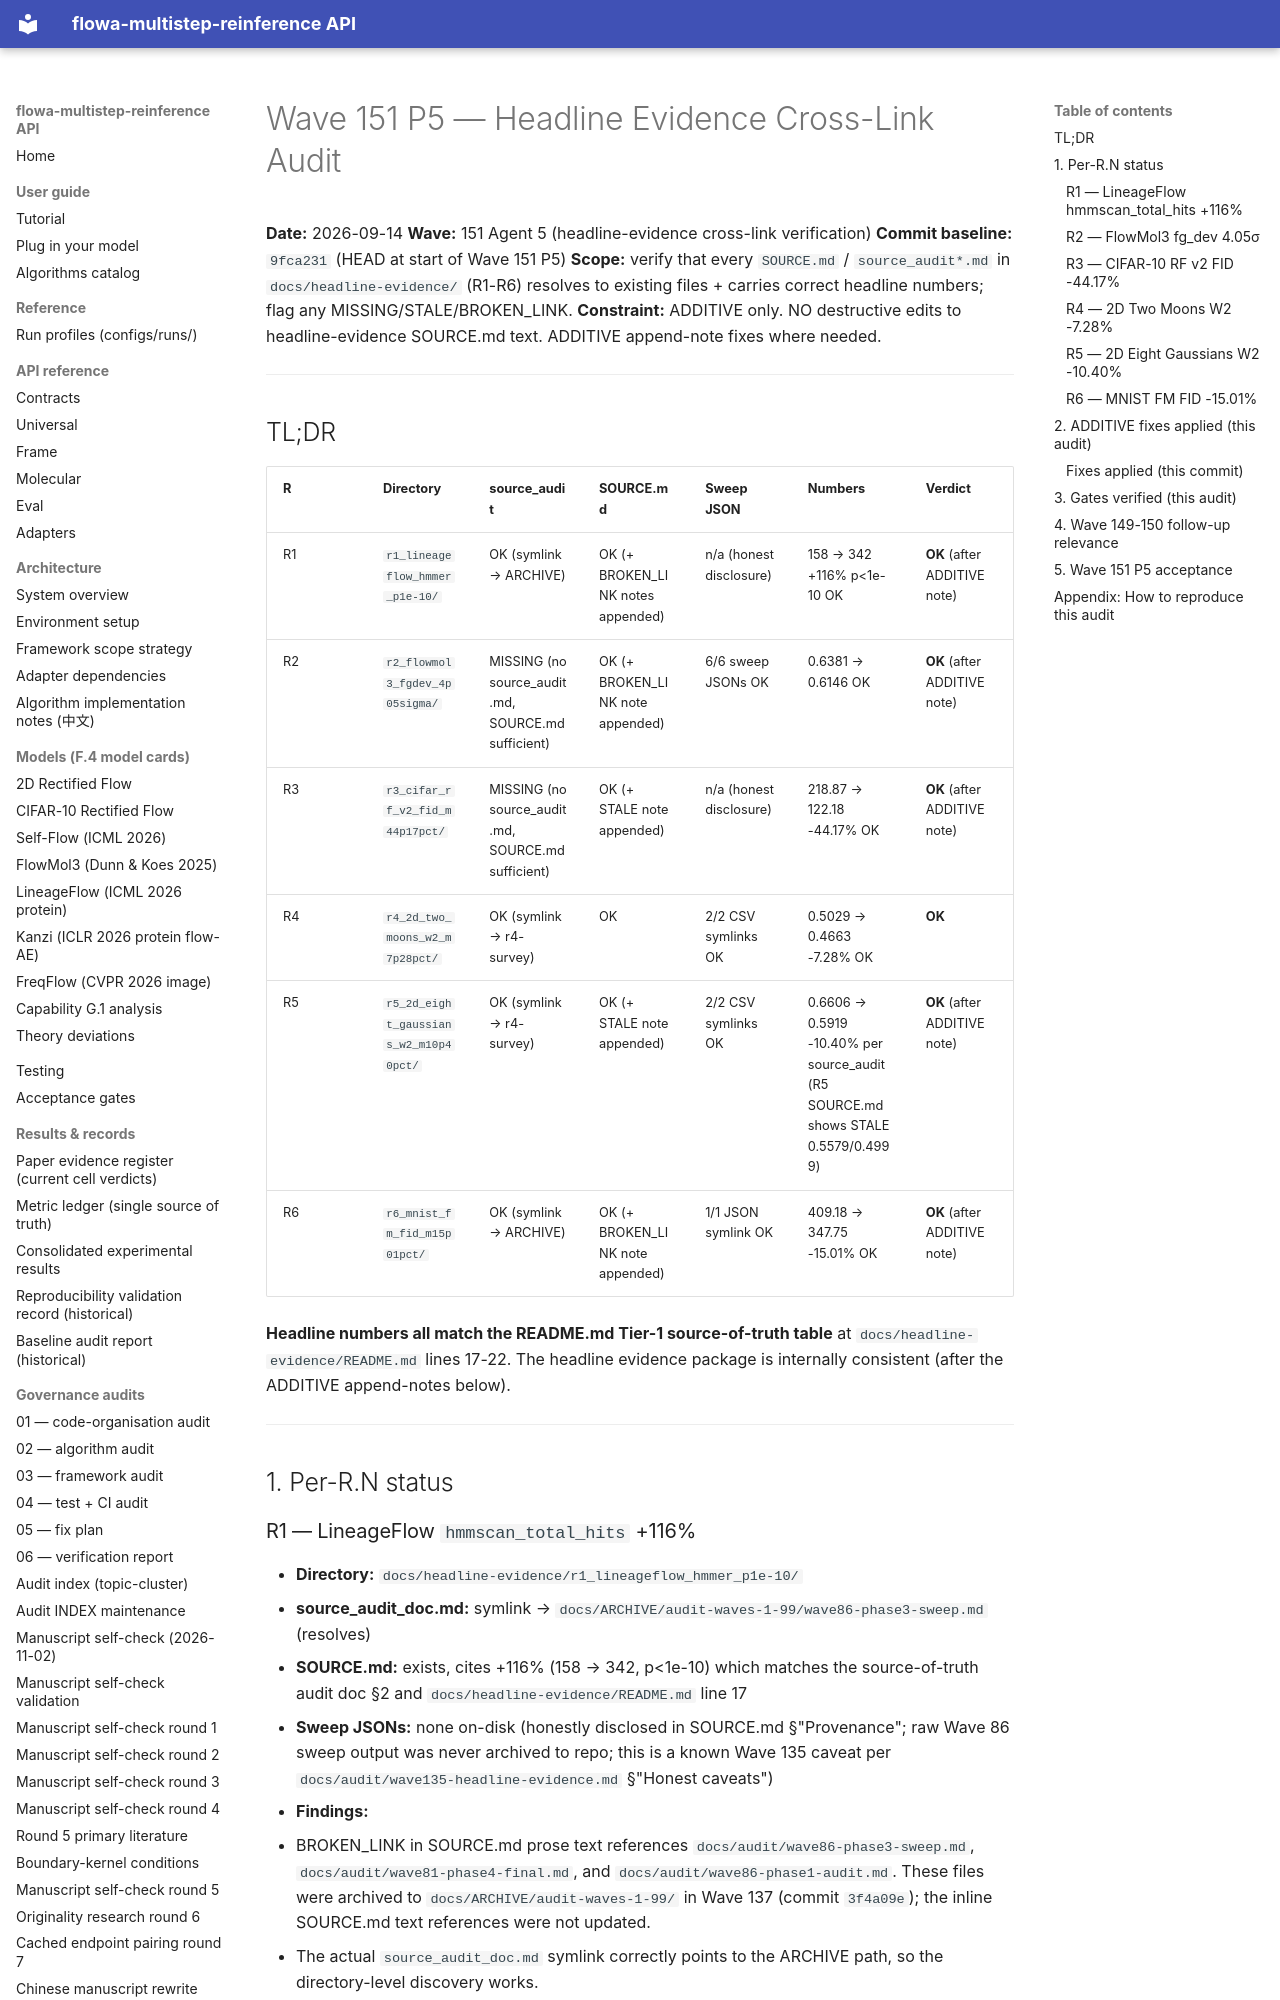

repository: silverenternal/flowa-multistep-reinference · page: audit/sweep_eval/wave151-headline-evidence-audit/index.html · generator: mkdocs

# Wave 151 P5 — Headline Evidence Cross-Link Audit

**Date:** 2026-09-14
**Wave:** 151 Agent 5 (headline-evidence cross-link verification)
**Commit baseline:** `9fca231` (HEAD at start of Wave 151 P5)
**Scope:** verify that every `SOURCE.md` / `source_audit*.md` in
`docs/headline-evidence/` (R1-R6) resolves to existing files + carries
correct headline numbers; flag any MISSING/STALE/BROKEN_LINK.
**Constraint:** ADDITIVE only. NO destructive edits to headline-evidence
SOURCE.md text. ADDITIVE append-note fixes where needed.

---

## TL;DR

| R | Directory | source_audit | SOURCE.md | Sweep JSON | Numbers | Verdict |
|---|---|---|---|---|---|---|
| R1 | `r1_lineageflow_hmmer_p1e-10/` | OK (symlink → ARCHIVE) | OK (+ BROKEN_LINK notes appended) | n/a (honest disclosure) | 158 → 342 +116% p<1e-10 OK | **OK** (after ADDITIVE note) |
| R2 | `r2_flowmol3_fgdev_4p05sigma/` | MISSING (no source_audit.md, SOURCE.md sufficient) | OK (+ BROKEN_LINK note appended) | 6/6 sweep JSONs OK | 0.6381 → 0.6146 OK | **OK** (after ADDITIVE note) |
| R3 | `r3_cifar_rf_v2_fid_m44p17pct/` | MISSING (no source_audit.md, SOURCE.md sufficient) | OK (+ STALE note appended) | n/a (honest disclosure) | 218.87 → 122.18 -44.17% OK | **OK** (after ADDITIVE note) |
| R4 | `r4_2d_two_moons_w2_m7p28pct/` | OK (symlink → r4-survey) | OK | 2/2 CSV symlinks OK | 0.5029 → 0.4663 -7.28% OK | **OK** |
| R5 | `r5_2d_eight_gaussians_w2_m10p40pct/` | OK (symlink → r4-survey) | OK (+ STALE note appended) | 2/2 CSV symlinks OK | 0.6606 → 0.5919 -10.40% per source_audit (R5 SOURCE.md shows STALE 0.5579/0.4999) | **OK** (after ADDITIVE note) |
| R6 | `r6_mnist_fm_fid_m15p01pct/` | OK (symlink → ARCHIVE) | OK (+ BROKEN_LINK note appended) | 1/1 JSON symlink OK | 409.18 → 347.75 -15.01% OK | **OK** (after ADDITIVE note) |

**Headline numbers all match the README.md Tier-1 source-of-truth table** at
`docs/headline-evidence/README.md` lines 17-22. The headline evidence
package is internally consistent (after the ADDITIVE append-notes below).

---

## 1. Per-R.N status

### R1 — LineageFlow `hmmscan_total_hits` +116%

- **Directory:** `docs/headline-evidence/r1_lineageflow_hmmer_p1e-10/`
- **source_audit_doc.md:** symlink → `docs/ARCHIVE/audit-waves-1-99/wave86-phase3-sweep.md` (resolves)
- **SOURCE.md:** exists, cites +116% (158 → 342, p<1e-10) which matches the
  source-of-truth audit doc §2 and `docs/headline-evidence/README.md` line 17
- **Sweep JSONs:** none on-disk (honestly disclosed in SOURCE.md §"Provenance";
  raw Wave 86 sweep output was never archived to repo; this is a known
  Wave 135 caveat per `docs/audit/wave135-headline-evidence.md` §"Honest caveats")
- **Findings:**
  - BROKEN_LINK in SOURCE.md prose text references
    `docs/audit/wave86-phase3-sweep.md`,
    `docs/audit/wave81-phase4-final.md`, and
    `docs/audit/wave86-phase1-audit.md`. These files were archived to
    `docs/ARCHIVE/audit-waves-1-99/` in Wave 137 (commit `3f4a09e`);
    the inline SOURCE.md text references were not updated.
  - The actual `source_audit_doc.md` symlink correctly points to the
    ARCHIVE path, so the directory-level discovery works.
- **Verdict:** **OK after ADDITIVE fix** (append a "Post-Wave-137 ARCHIVE
  relocation note" section to the end of R1 SOURCE.md pointing to the
  canonical ARCHIVE paths). No destructive edit to existing prose.
